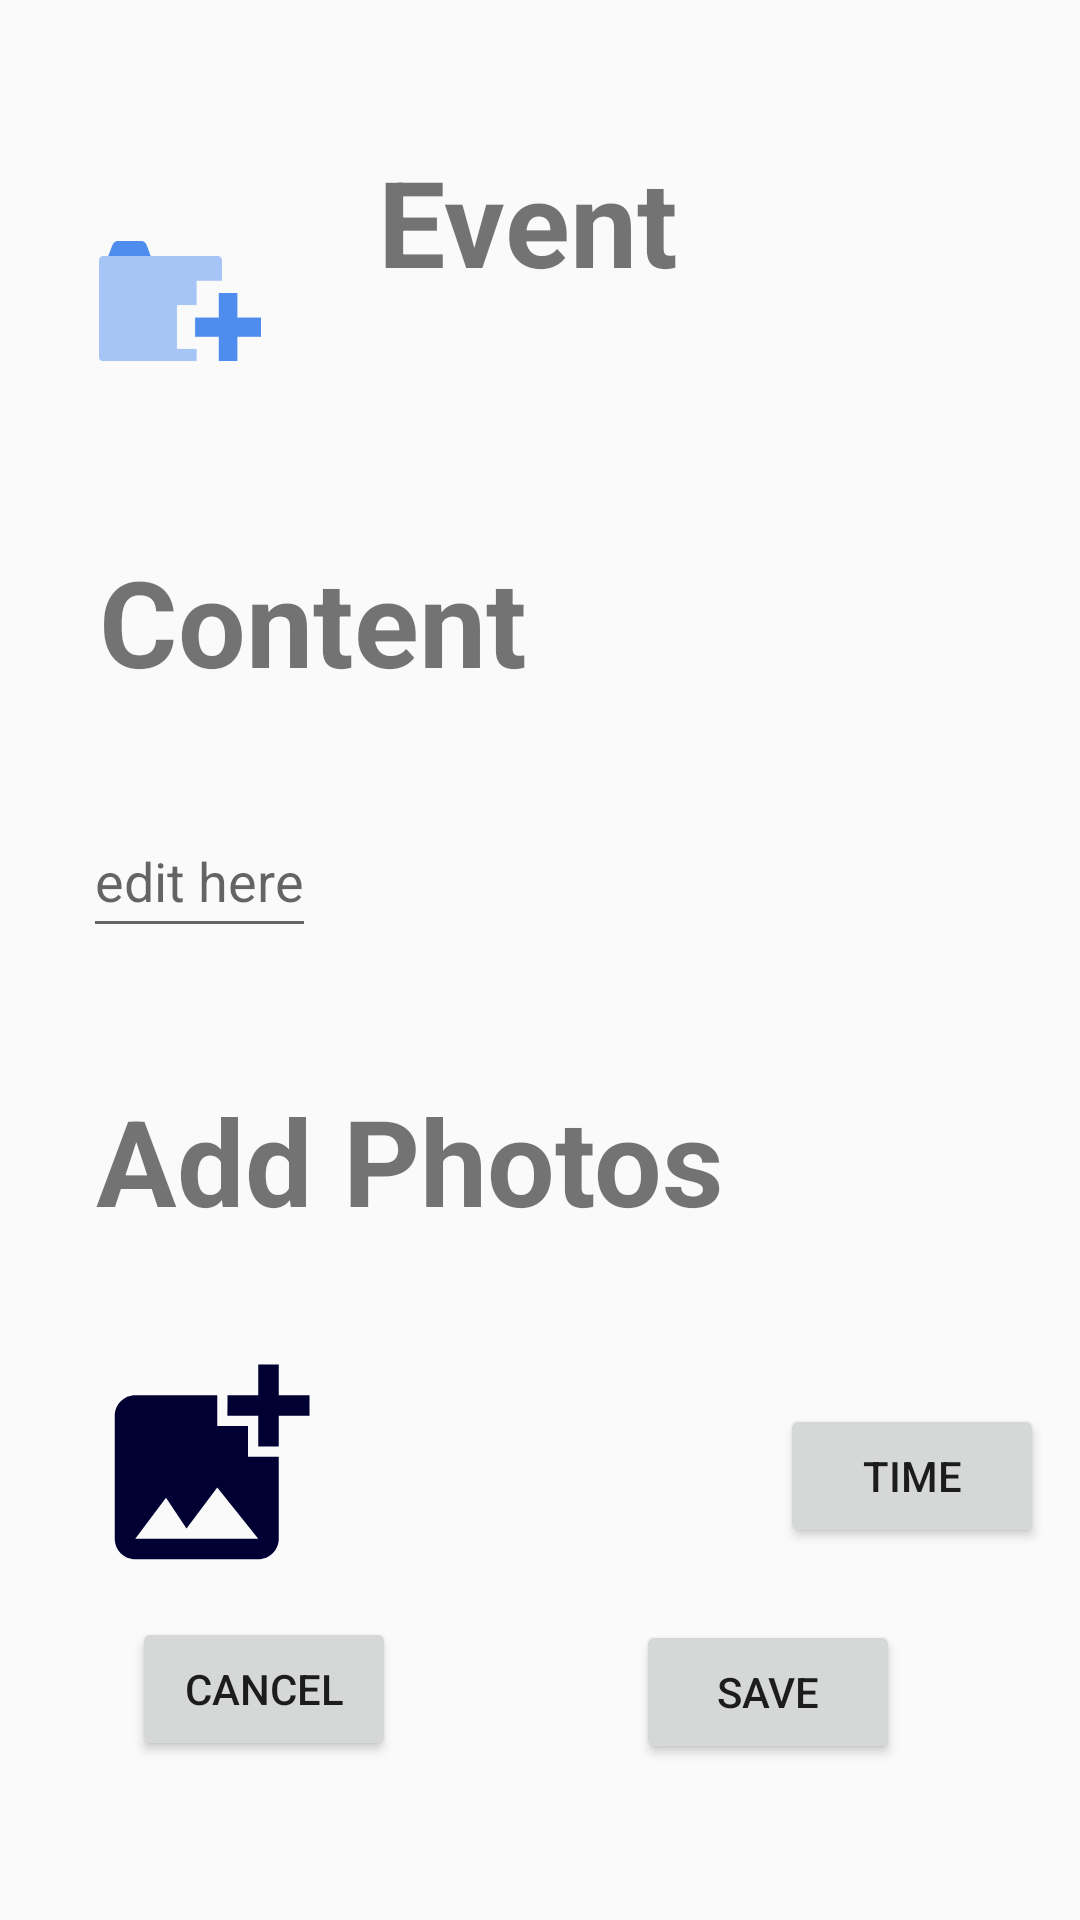

Layout XML and referenced resources for this Android screen:
<!-- AndroidManifest.xml: application theme Theme.DiaryPro -->
<!-- res/layout/activity_event_edit.xml -->
<?xml version="1.0" encoding="utf-8"?>
<androidx.constraintlayout.widget.ConstraintLayout xmlns:android="http://schemas.android.com/apk/res/android"
    xmlns:app="http://schemas.android.com/apk/res-auto"
    xmlns:tools="http://schemas.android.com/tools"
    android:layout_width="match_parent"
    android:layout_height="match_parent">

    <ImageView
        android:id="@+id/imageView3"
        android:layout_width="0dp"
        android:layout_height="108dp"
        android:layout_marginStart="33dp"
        android:layout_marginEnd="39dp"
        app:layout_constraintBottom_toBottomOf="@+id/textView5"
        app:layout_constraintEnd_toStartOf="@+id/textView5"
        app:layout_constraintStart_toStartOf="parent"
        app:layout_constraintTop_toBottomOf="@+id/textView5"
        app:srcCompat="@drawable/events" />

    <TextView
        android:id="@+id/textView5"
        android:layout_width="wrap_content"
        android:layout_height="wrap_content"
        android:layout_marginTop="47dp"
        android:layout_marginEnd="134dp"
        android:text="Event"
        android:textSize="40sp"
        android:textStyle="bold"
        app:layout_constraintEnd_toEndOf="parent"
        app:layout_constraintStart_toEndOf="@+id/imageView3"
        app:layout_constraintTop_toTopOf="parent" />

    <TextView
        android:id="@+id/textView6"
        android:layout_width="wrap_content"
        android:layout_height="wrap_content"
        android:layout_marginStart="33dp"
        android:layout_marginTop="26dp"
        android:text="Content"
        android:textSize="40sp"
        android:textStyle="bold"
        app:layout_constraintStart_toStartOf="parent"
        app:layout_constraintTop_toBottomOf="@+id/imageView3" />

    <TextView
        android:id="@+id/textView7"
        android:layout_width="wrap_content"
        android:layout_height="wrap_content"
        android:layout_marginStart="32dp"
        android:layout_marginTop="360dp"
        android:text="Add Photos"
        android:textSize="40sp"
        android:textStyle="bold"
        app:layout_constraintStart_toStartOf="parent"
        app:layout_constraintTop_toTopOf="parent" />

    <EditText
        android:id="@+id/eventEditView"
        android:layout_width="wrap_content"
        android:layout_height="wrap_content"
        android:layout_marginTop="268dp"
        android:hint="edit here"
        android:minHeight="48dp"
        app:layout_constraintEnd_toEndOf="parent"
        app:layout_constraintHorizontal_bias="0.098"
        app:layout_constraintStart_toStartOf="parent"
        app:layout_constraintTop_toTopOf="parent" />

    <Button
        android:id="@+id/workCancelBtn"
        android:layout_width="wrap_content"
        android:layout_height="wrap_content"
        android:layout_marginStart="44dp"
        android:layout_marginEnd="44dp"
        android:layout_marginBottom="53dp"
        android:text="cancel"
        android:onClick="cancelEditBtn"
        app:layout_constraintBottom_toBottomOf="parent"
        app:layout_constraintEnd_toEndOf="@+id/textView6"
        app:layout_constraintStart_toStartOf="parent" />

    <Button
        android:id="@+id/eventSaveBtn"
        android:layout_width="wrap_content"
        android:layout_height="wrap_content"
        android:layout_marginEnd="60dp"
        android:layout_marginBottom="52dp"
        android:text="save"
        android:onClick="clickEventSave"
        app:layout_constraintBottom_toBottomOf="parent"
        app:layout_constraintEnd_toEndOf="parent" />

    <ImageView
        android:id="@+id/eventImageView"
        android:layout_width="82dp"
        android:layout_height="82dp"
        android:layout_marginStart="28dp"
        android:layout_marginTop="448dp"
        android:onClick="uploadImage"
        app:layout_constraintStart_toStartOf="parent"
        app:layout_constraintTop_toTopOf="parent"
        app:srcCompat="@drawable/ic_baseline_add_photo_alternate_24" />

    <Button
        android:id="@+id/button3"
        android:layout_width="wrap_content"
        android:layout_height="wrap_content"
        android:layout_marginStart="260dp"
        android:layout_marginTop="468dp"
        android:onClick="showDatePickerEvent"
        android:text="Time"
        app:layout_constraintStart_toStartOf="parent"
        app:layout_constraintTop_toTopOf="parent" />

</androidx.constraintlayout.widget.ConstraintLayout>
<!-- resources referenced by this layout -->
<resources>
  <!-- drawable events: png bitmap (drawable, 3291 bytes) -->
  <!-- drawable ic_baseline_add_photo_alternate_24 (drawable) -->
  <vector android:height="24dp" android:tint="#000033"
      android:viewportHeight="24" android:viewportWidth="24"
      android:width="24dp" xmlns:android="http://schemas.android.com/apk/res/android">
      <path android:fillColor="@android:color/white" android:pathData="M19,7v2.99s-1.99,0.01 -2,0L17,7h-3s0.01,-1.99 0,-2h3L17,2h2v3h3v2h-3zM16,11L16,8h-3L13,5L5,5c-1.1,0 -2,0.9 -2,2v12c0,1.1 0.9,2 2,2h12c1.1,0 2,-0.9 2,-2v-8h-3zM5,19l3,-4 2,3 3,-4 4,5L5,19z"/>
  </vector>
  <style name="Theme.DiaryPro" parent="Theme.MaterialComponents.DayNight.DarkActionBar.Bridge">
          
          <item name="colorPrimary">@color/purple_500</item>
          <item name="colorPrimaryVariant">@color/purple_700</item>
          <item name="colorOnPrimary">@color/white</item>
          
          <item name="colorSecondary">@color/teal_200</item>
          <item name="colorSecondaryVariant">@color/teal_700</item>
          <item name="colorOnSecondary">@color/black</item>
          
          <item name="android:statusBarColor" tools:targetApi="l">?attr/colorPrimaryVariant</item>
          
      </style>
  <!-- not gathered from this repository: default colours our renderer supplied (Android Studio template values) -->
  <color name="purple_500">#FF6200EE</color>
  <color name="purple_700">#FF3700B3</color>
  <color name="teal_200">#FF03DAC5</color>
  <color name="teal_700">#FF018786</color>
  <color name="black">#FF000000</color>
  <color name="white">#FFFFFFFF</color>
</resources>
